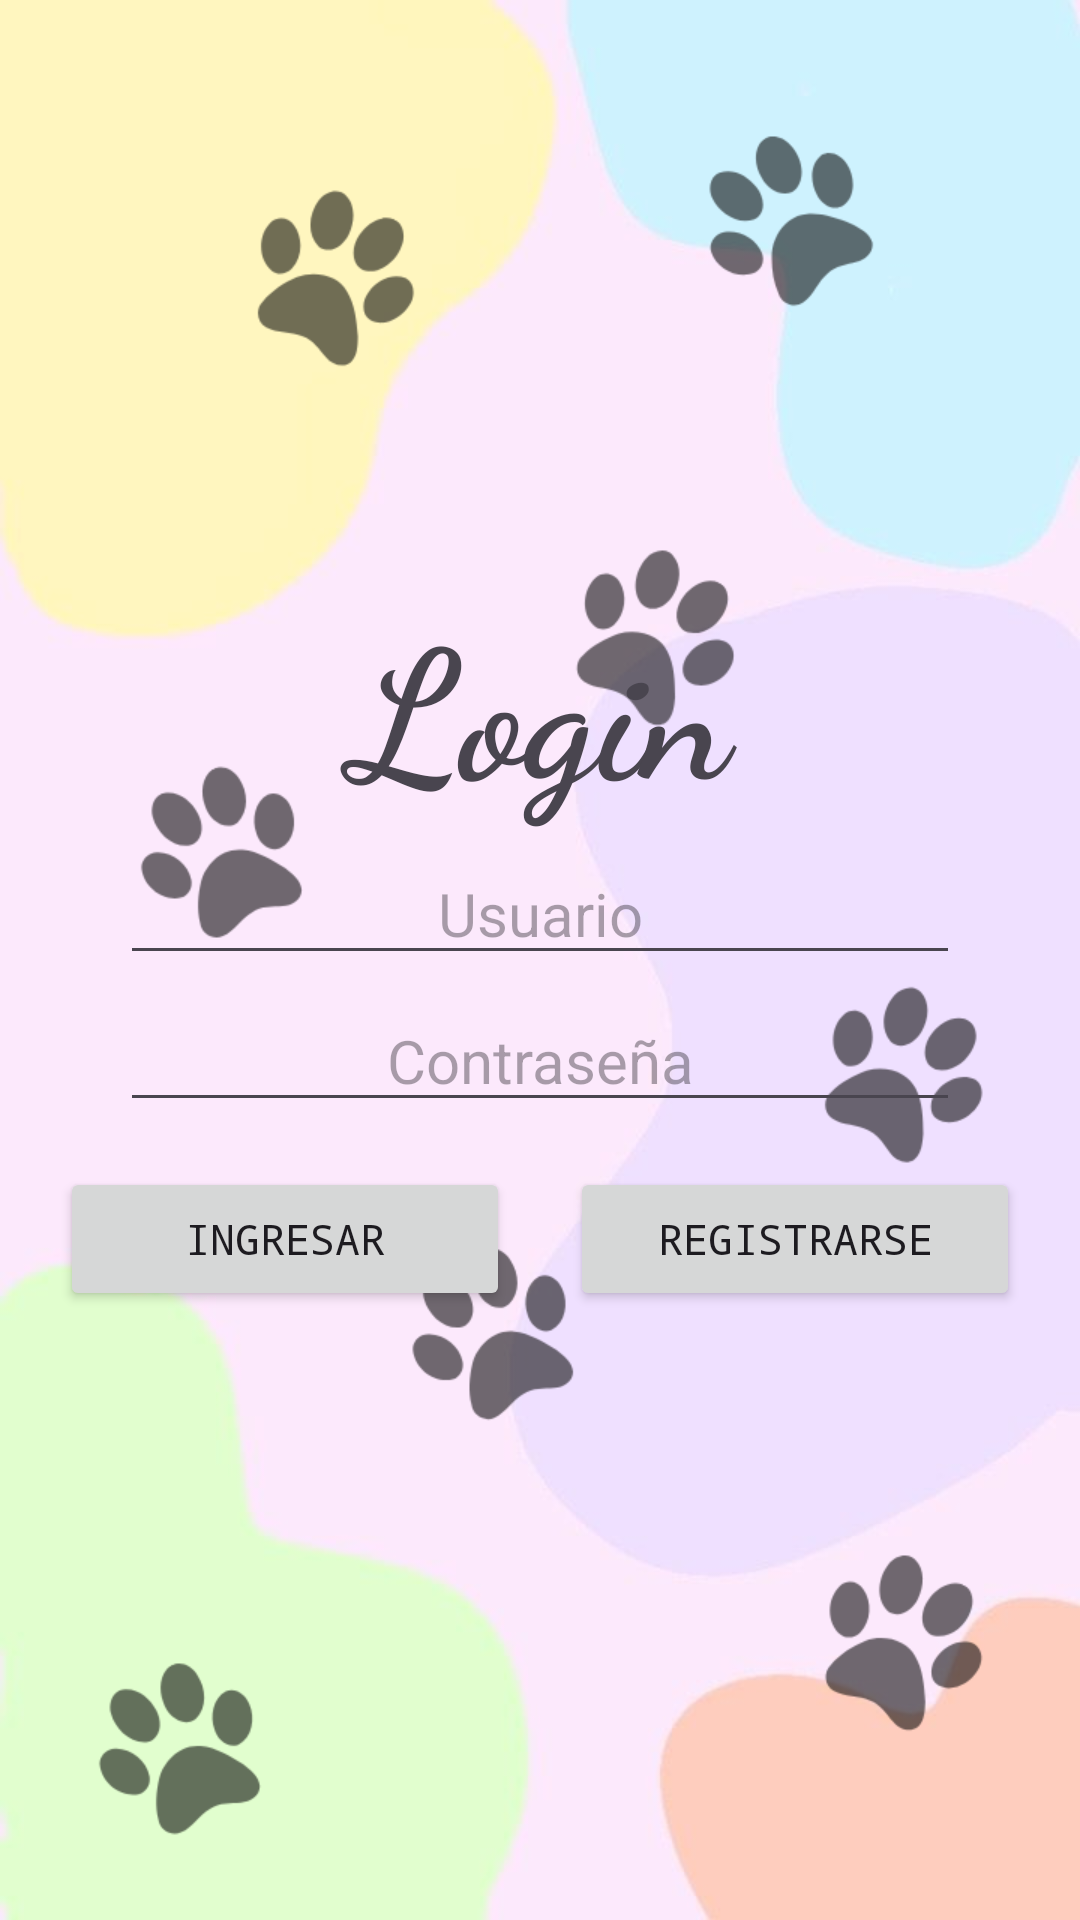

Produce the Android XML layout that renders to this screen, including the resource entries it uses.
<!-- AndroidManifest.xml: application theme Theme.Tarea10P -->
<!-- res/layout/activity_login_app.xml -->
<?xml version="1.0" encoding="utf-8"?>
<LinearLayout xmlns:android="http://schemas.android.com/apk/res/android"
    xmlns:app="http://schemas.android.com/apk/res-auto"
    xmlns:tools="http://schemas.android.com/tools"
    android:layout_width="match_parent"
    android:layout_height="match_parent"
    android:orientation="vertical"
    android:gravity="center_vertical"
    tools:context=".Login_App"
    android:background="@drawable/fondopatitas">

    <TextView
        android:layout_width="match_parent"
        android:layout_height="wrap_content"
        android:text="Login"
        android:gravity="center"
        android:textSize="60dp"
        android:layout_marginBottom="5dp"
        android:fontFamily="cursive"
        android:textStyle="bold"/>

    <EditText
        android:layout_width="match_parent"
        android:layout_height="wrap_content"
        android:hint="Usuario"
        android:layout_marginLeft="40dp"
        android:layout_marginRight="40dp"
        android:layout_marginBottom="5dp"
        android:inputType="text"
        android:gravity="center"
        android:textSize="20dp"/>

    <EditText
        android:layout_width="match_parent"
        android:layout_height="wrap_content"
        android:hint="Contraseña"
        android:layout_marginLeft="40dp"
        android:layout_marginRight="40dp"
        android:layout_marginBottom="5dp"
        android:inputType="textPassword"
        android:gravity="center"
        android:textSize="20dp"/>

    <LinearLayout
        android:layout_width="match_parent"
        android:layout_height="wrap_content"
        android:gravity="center">

        <Button
            android:id="@+id/btnIngresar"
            android:layout_width="150dp"
            android:layout_height="wrap_content"
            android:text="Ingresar"
            android:layout_margin="10dp"
            android:onClick="onClick"
            android:fontFamily="monospace"/>

        <Button
            android:id="@+id/btnRegistrar"
            android:layout_width="150dp"
            android:layout_height="wrap_content"
            android:text="Registrarse"
            android:layout_margin="10dp"
            android:onClick="onClick"
            android:fontFamily="monospace"/>

    </LinearLayout>

</LinearLayout>
<!-- resources referenced by this layout -->
<resources>
  <!-- drawable fondopatitas: png bitmap (drawable, 128046 bytes) -->
  <style name="Theme.Tarea10P" parent="Base.Theme.Tarea10P" />
  <style name="Base.Theme.Tarea10P" parent="Theme.Material3.DayNight.NoActionBar">
          
          
      </style>
</resources>
